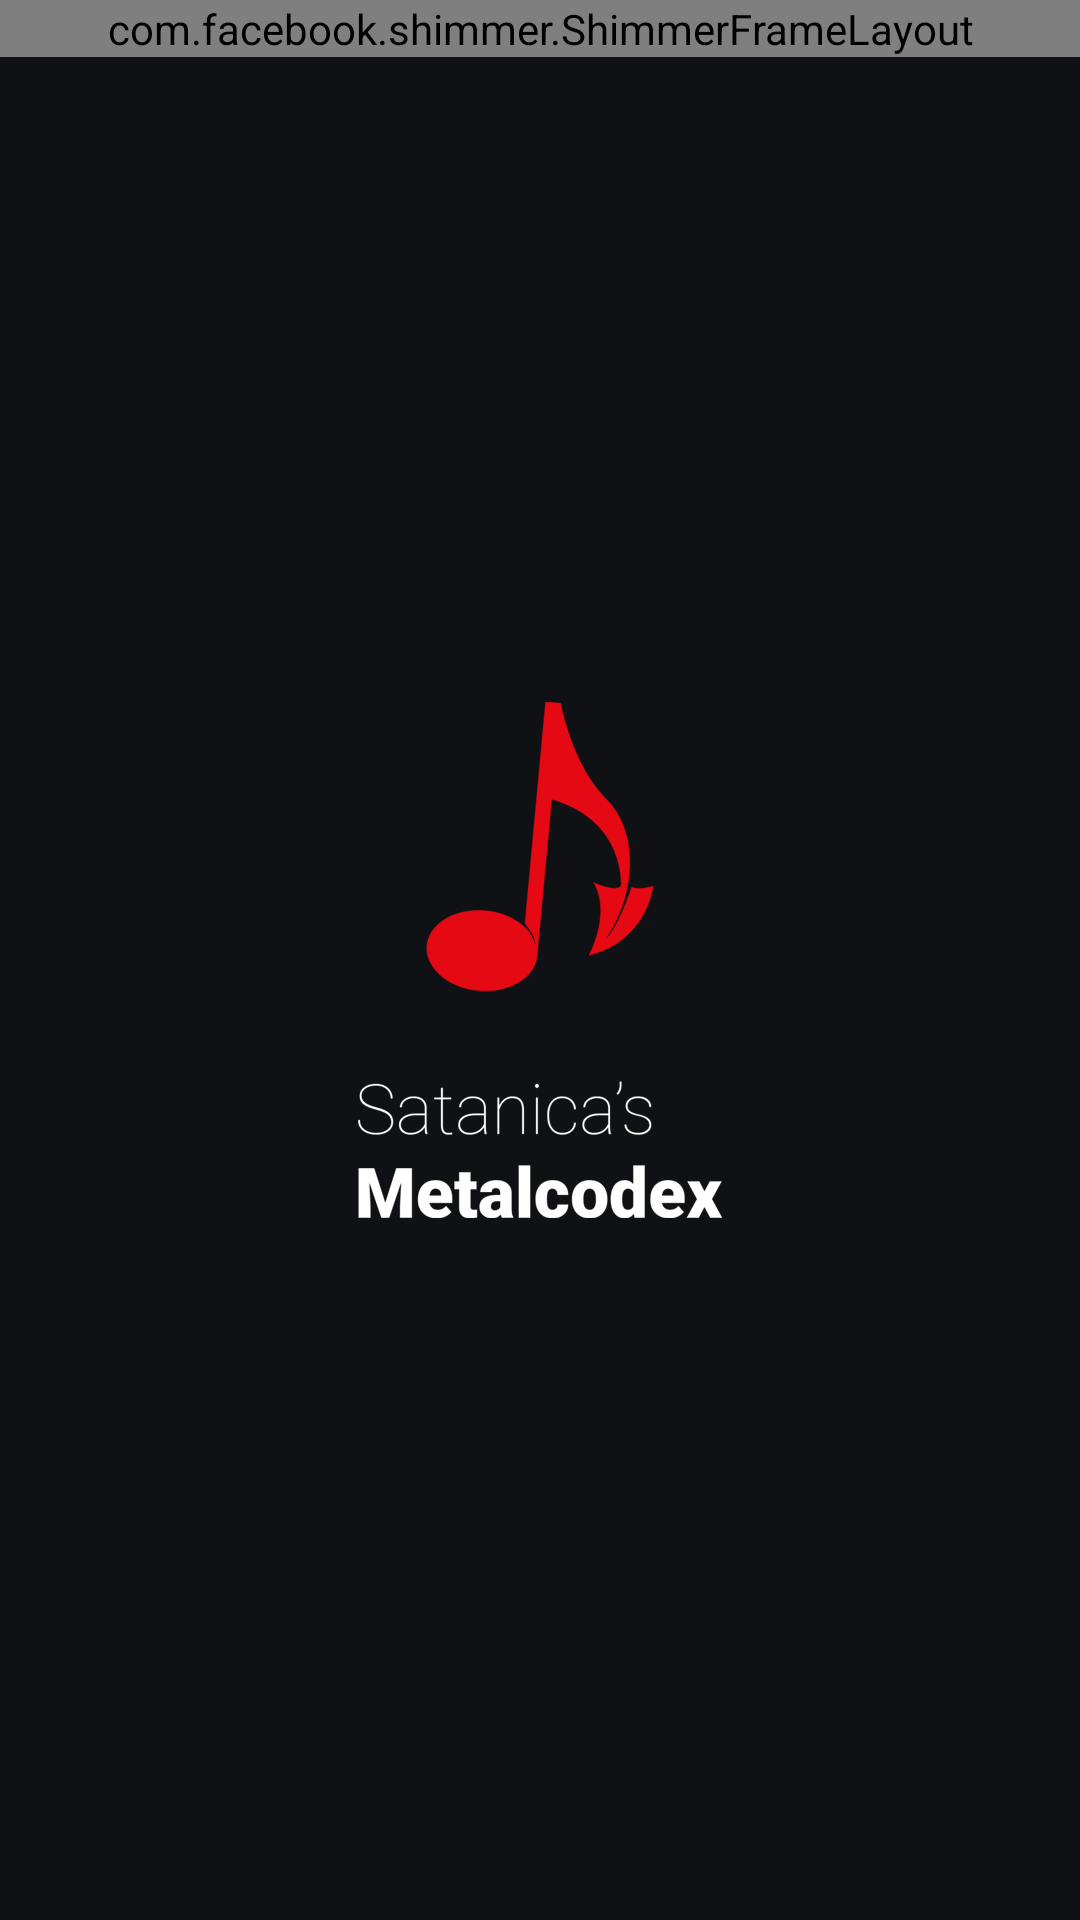

Reconstruct the res/layout file that produces this screen, plus the resources it refers to.
<!-- AndroidManifest.xml: application theme AppTheme.Splash -->
<!-- res/layout/fragment_songs_list.xml -->
<?xml version="1.0" encoding="utf-8"?>
<FrameLayout xmlns:android="http://schemas.android.com/apk/res/android"
    xmlns:app="http://schemas.android.com/apk/res-auto"
    xmlns:tools="http://schemas.android.com/tools"
    android:layout_width="match_parent"
    android:layout_height="match_parent"
    tools:context=".ui.fragments.song.list.SongsFragment">

    <LinearLayout
        android:id="@+id/skeleton"
        android:layout_width="match_parent"
        android:layout_height="wrap_content">

        <include layout="@layout/fragment_skeleton_list" />
    </LinearLayout>

    <LinearLayout
        android:id="@+id/no_results"
        android:layout_width="match_parent"
        android:layout_height="match_parent"
        android:visibility="gone">

        <include layout="@layout/fragment_no_songs" />
    </LinearLayout>

    <androidx.recyclerview.widget.RecyclerView
        android:id="@+id/list"
        android:name="be.satanica.metalcodex.ui.fragments.song.list.SongsFragment"
        android:layout_width="match_parent"
        android:layout_height="match_parent"
        android:visibility="gone"
        app:layoutManager="LinearLayoutManager"
        tools:listitem="@layout/list_item_song" />

</FrameLayout>
<!-- res/layout/fragment_skeleton_list.xml (included above) -->
<?xml version="1.0" encoding="utf-8"?>
<com.facebook.shimmer.ShimmerFrameLayout xmlns:android="http://schemas.android.com/apk/res/android"
    xmlns:app="http://schemas.android.com/apk/res-auto"
    android:layout_width="match_parent"
    android:layout_height="wrap_content"
    app:shimmer_duration="2000">

    <LinearLayout
        android:layout_width="match_parent"
        android:layout_height="match_parent"
        android:orientation="vertical">

        <include layout="@layout/list_item_skeleton" />

        <include layout="@layout/list_item_skeleton" />

        <include layout="@layout/list_item_skeleton" />
    </LinearLayout>
</com.facebook.shimmer.ShimmerFrameLayout>
<!-- res/layout/fragment_no_songs.xml (included above) -->
<?xml version="1.0" encoding="utf-8"?>
<LinearLayout xmlns:android="http://schemas.android.com/apk/res/android"
    android:layout_width="match_parent"
    android:layout_height="match_parent"
    android:gravity="center"
    android:orientation="vertical"
    android:padding="32dp">

    <ImageView
        android:layout_width="90dp"
        android:layout_height="90dp"
        android:layout_gravity="center"
        android:contentDescription="@string/no_songs_found"
        android:src="@drawable/ic_no_music"
        android:tint="@color/grey_light" />

    <TextView
        android:layout_width="wrap_content"
        android:layout_height="wrap_content"
        android:layout_gravity="center"
        android:layout_marginTop="16dp"
        android:text="@string/no_songs_found"
        android:textSize="18sp" />
</LinearLayout>
<!-- res/layout/list_item_song.xml (included above) -->
<?xml version="1.0" encoding="utf-8"?>
<LinearLayout xmlns:android="http://schemas.android.com/apk/res/android"
    xmlns:tools="http://schemas.android.com/tools"
    android:layout_width="match_parent"
    android:layout_height="wrap_content"
    android:background="?attr/selectableItemBackground"
    android:clickable="true"
    android:gravity="center"
    android:orientation="horizontal"
    android:padding="16dp">

    <ImageView
        android:id="@+id/iv_thumbnail"
        android:layout_width="64dp"
        android:layout_height="64dp"
        android:layout_marginEnd="16dp"
        android:background="@drawable/thumbnail"
        android:contentDescription="@string/album" />

    <LinearLayout
        android:layout_width="match_parent"
        android:layout_height="wrap_content"
        android:orientation="vertical">

        <TextView
            android:id="@+id/tv_song"
            style="@style/AppTheme.Song"
            android:layout_width="wrap_content"
            android:layout_height="wrap_content"
            tools:text="One" />

        <TextView
            android:id="@+id/tv_artist"
            style="@style/AppTheme.Artist"
            android:layout_width="wrap_content"
            android:layout_height="wrap_content"
            tools:text="Metallica" />
    </LinearLayout>

</LinearLayout>
<!-- res/layout/list_item_skeleton.xml (included above) -->
<?xml version="1.0" encoding="utf-8"?>
<LinearLayout xmlns:android="http://schemas.android.com/apk/res/android"
    android:layout_width="match_parent"
    android:layout_height="wrap_content"
    android:gravity="center"
    android:orientation="horizontal"
    android:padding="16dp">

    <View
        android:layout_width="64dp"
        android:layout_height="64dp"
        android:layout_marginEnd="16dp"
        android:background="@drawable/thumbnail" />

    <LinearLayout
        android:layout_width="match_parent"
        android:layout_height="wrap_content"
        android:orientation="vertical">

        <View
            android:layout_width="75dp"
            android:layout_height="16dp"
            android:background="@drawable/skeleton" />

        <View
            android:layout_width="220dp"
            android:layout_height="16dp"
            android:layout_marginTop="4dp"
            android:background="@drawable/skeleton" />
    </LinearLayout>

</LinearLayout>
<!-- resources referenced by this layout -->
<resources>
  <color name="grey_light">#e1e1e1</color>
  <!-- drawable skeleton (drawable) -->
  <?xml version="1.0" encoding="utf-8"?>
  <shape xmlns:android="http://schemas.android.com/apk/res/android">
      <solid android:color="@color/grey_light" />
      <stroke
          android:width="1dp"
          android:color="@color/grey_light" />
      <corners android:radius="4dp" />
  </shape>
  <!-- drawable thumbnail (drawable) -->
  <?xml version="1.0" encoding="utf-8"?>
  <shape xmlns:android="http://schemas.android.com/apk/res/android">
      <solid android:color="@color/grey_light" />
      <stroke
          android:width="1dp"
          android:color="@color/grey_light" />
      <corners android:radius="16dp" />
  </shape>
  <string name="album">Album</string>
  <string name="no_songs_found">No songs found</string>
  <style name="AppTheme.Artist">
          <item name="fontFamily">sans-serif</item>
          <item name="color">@color/text_light</item>
          <item name="android:textSize">14sp</item>
      </style>
  <style name="AppTheme.Song">
          <item name="fontFamily">sans-serif-black</item>
          <item name="android:textSize">16sp</item>
          <item name="android:layout_marginBottom">4dp</item>
      </style>
  <style name="AppTheme.Splash" parent="Theme.MaterialComponents.DayNight">
          <item name="android:windowBackground">@drawable/splash_screen</item>
          <item name="colorPrimary">@color/primary</item>
          <item name="colorPrimaryDark">@color/background_splash</item>
          <item name="colorAccent">@color/accent</item>
      </style>
  <color name="text_light">#666</color>
  <!-- drawable splash_screen (drawable) -->
  <?xml version="1.0" encoding="utf-8"?>
  <layer-list xmlns:android="http://schemas.android.com/apk/res/android">
  
      <item android:drawable="@color/background_splash" />
      <item android:gravity="center">
          <bitmap
              android:gravity="center"
              android:src="@drawable/ic_splash" />
      </item>
  </layer-list>
  <color name="primary">#E50914</color>
  <color name="background_splash">#101114</color>
  <color name="accent">@color/primary</color>
  <!-- drawable ic_splash: png bitmap (drawable-hdpi, 13157 bytes) -->
</resources>
